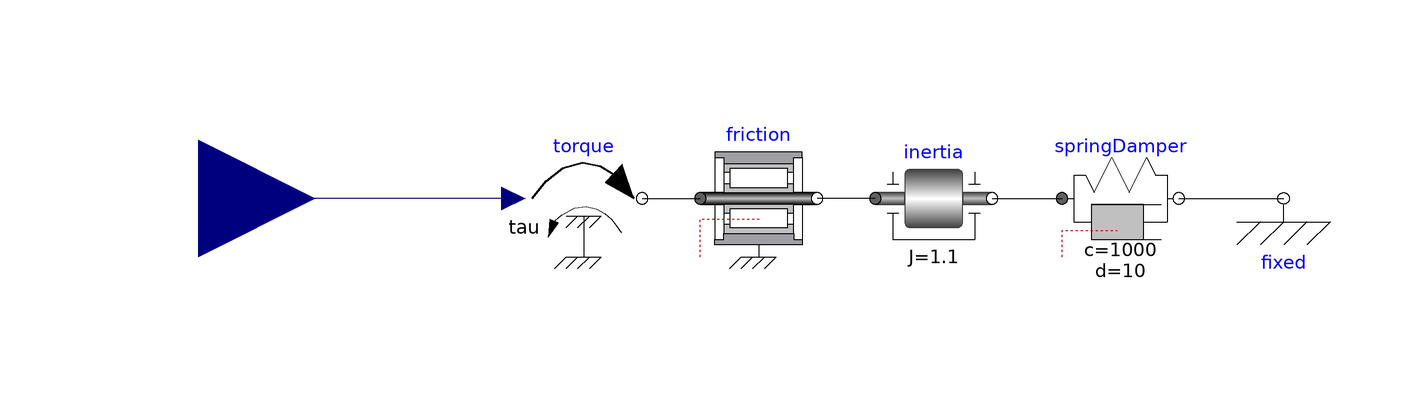

The Modelica model whose source follows is shown above as a component diagram (icons at their Placement, wires along their Line points).

model FrictionInertia "Input/output block of an inertia with friction"
      extends Modelica.Blocks.Interfaces.BlockIcon;
      Modelica.Blocks.Interfaces.RealInput tauDrive
        "Accelerating torque acting at flange (= -flange.tau)"
        annotation (Placement(transformation(extent={{-140,-20},{-100,20}})));
      Modelica.Mechanics.Rotational.Sources.Torque torque
        annotation (Placement(transformation(extent={{-64,-10},{-44,10}})));
      Modelica.Mechanics.Rotational.Components.BearingFriction friction(
          useSupport=false)
        annotation (Placement(transformation(extent={{-34,-10},{-14,10}})));
      Modelica.Mechanics.Rotational.Components.Inertia inertia(
        J=1.1,
        w(start=0, fixed=true),
        phi(start=0, fixed=false),
        a(fixed=true, start=0))
        annotation (Placement(transformation(extent={{-4,-10},{16,10}})));
      Modelica.Mechanics.Rotational.Components.SpringDamper springDamper(c=1000,
          d=10)
        annotation (Placement(transformation(extent={{28,-10},{48,10}})));
      Modelica.Mechanics.Rotational.Components.Fixed fixed
        annotation (Placement(transformation(extent={{56,-10},{76,10}})));
    equation

      connect(inertia.flange_a, friction.flange_b) annotation (Line(
          points={{-4,0},{-14,0}},
          color={0,0,0},
          smooth=Smooth.None));
      connect(inertia.flange_b, springDamper.flange_a) annotation (Line(
          points={{16,0},{28,0}},
          color={0,0,0},
          smooth=Smooth.None));
      connect(springDamper.flange_b, fixed.flange) annotation (Line(
          points={{48,0},{66,0}},
          color={0,0,0},
          smooth=Smooth.None));
      connect(torque.tau, tauDrive) annotation (Line(
          points={{-66,0},{-120,0}},
          color={0,0,127},
          smooth=Smooth.None));
      connect(torque.flange, friction.flange_a) annotation (Line(
          points={{-44,0},{-34,0}},
          color={0,0,0},
          smooth=Smooth.None));
      annotation (Diagram(coordinateSystem(preserveAspectRatio=false, extent={{
                -100,-100},{100,100}}), graphics), Icon(coordinateSystem(
              preserveAspectRatio=false, extent={{-100,-100},{100,100}}),
            graphics={Text(
              extent={{-20,-60},{88,-92}},
              lineColor={135,135,135},
              fillColor={235,245,255},
              fillPattern=FillPattern.Solid,
              textString="to FMU"), Bitmap(extent={{-92,64},{94,-34}}, fileName=
                 "modelica://FMITest/Resources/Images/InertiaWithFrictionAndSteadyState.png")}));
    end FrictionInertia;